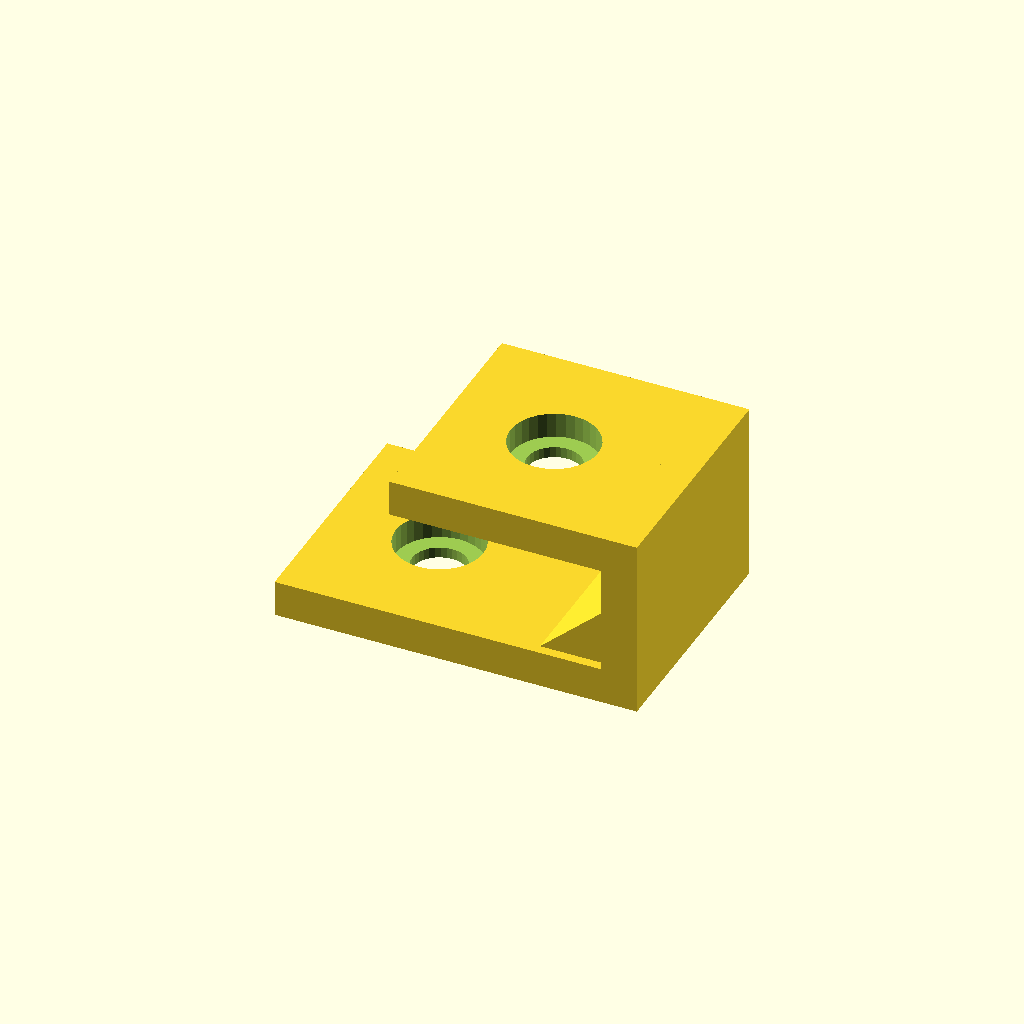
Cell 1 — every parameter at its default value.
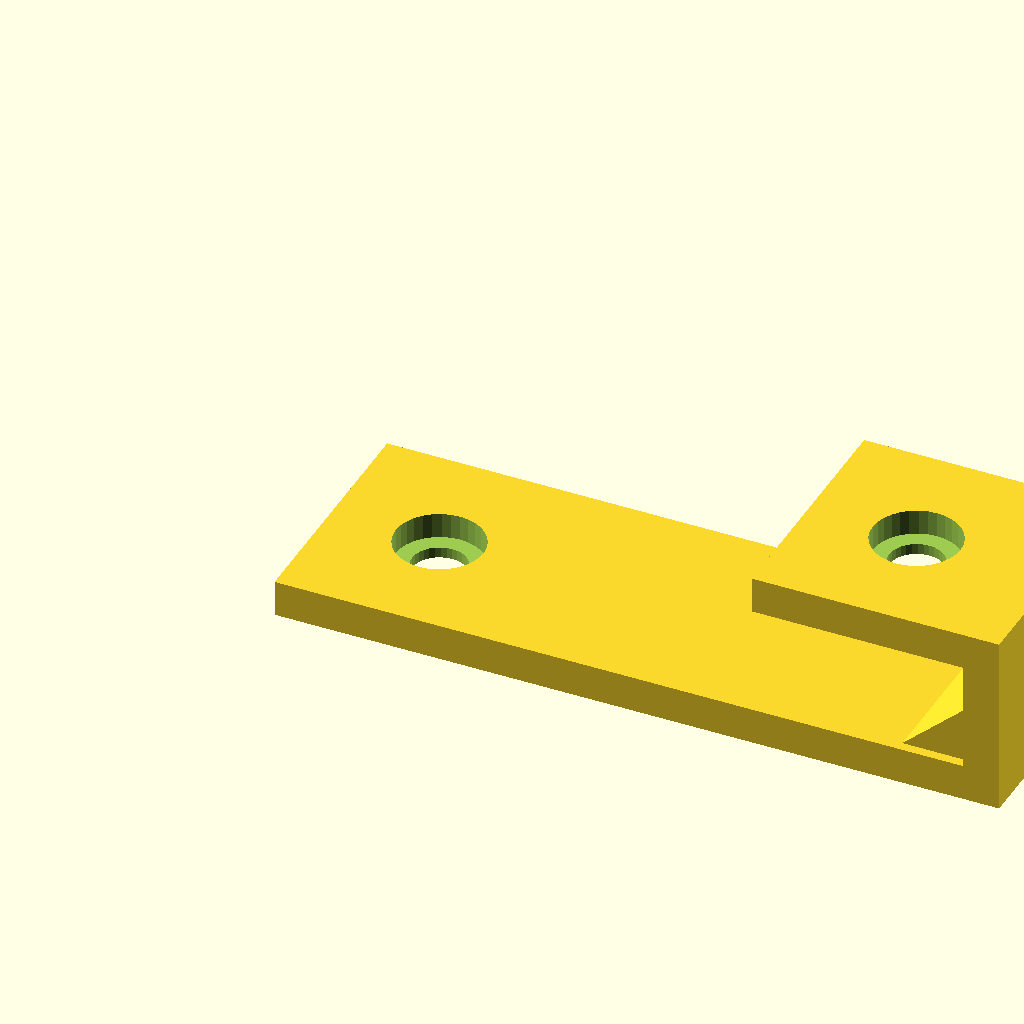
Cell 2: the same model with lower_leg = 120.
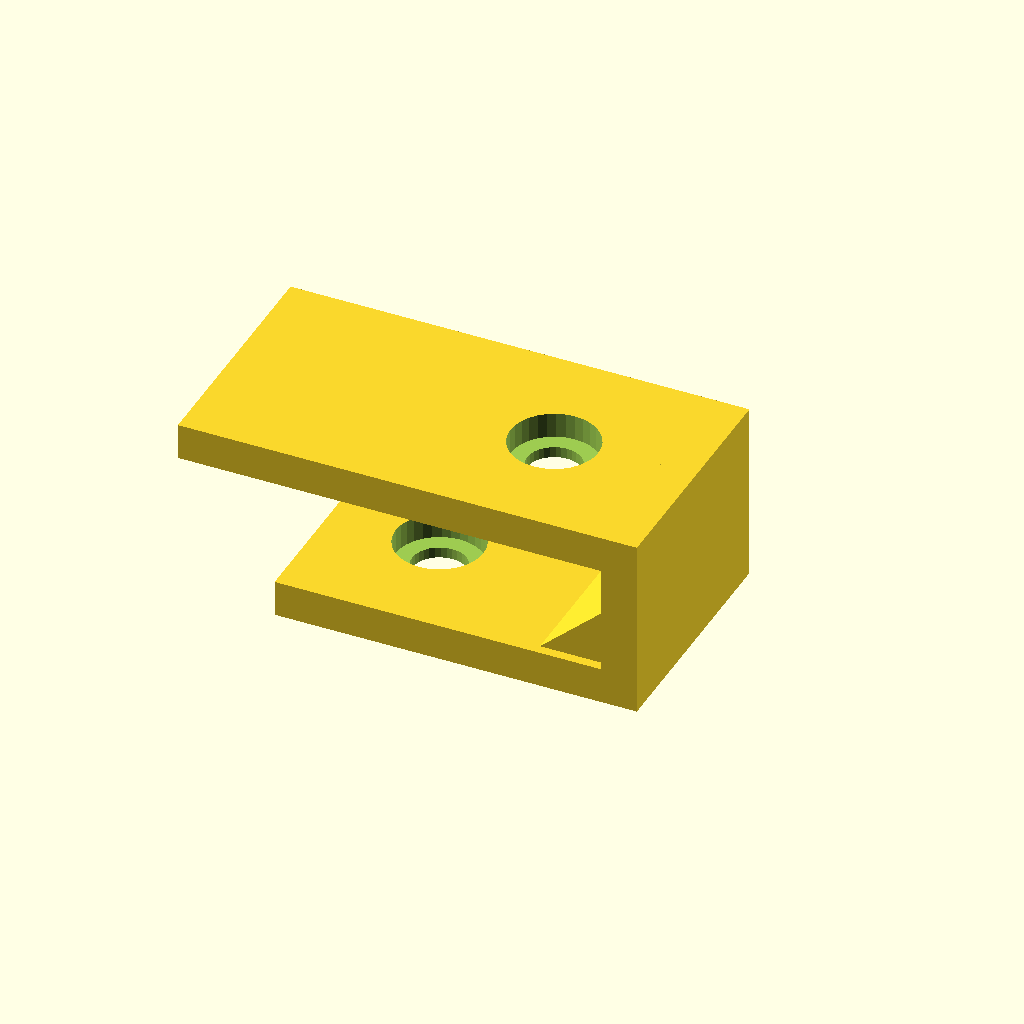
Cell 3: upper_leg = 70 (everything else at default).
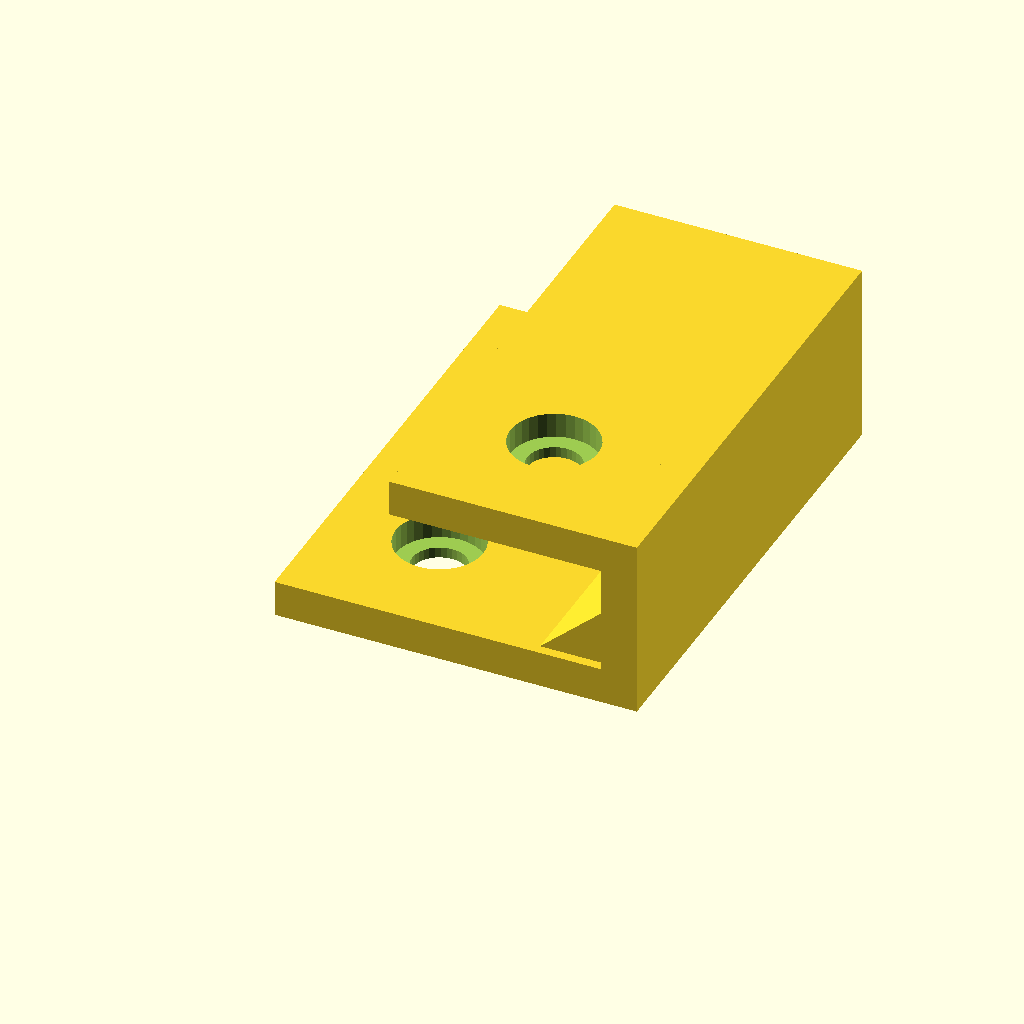
Cell 4 — bracket_w set to 80, the other parameters unchanged.
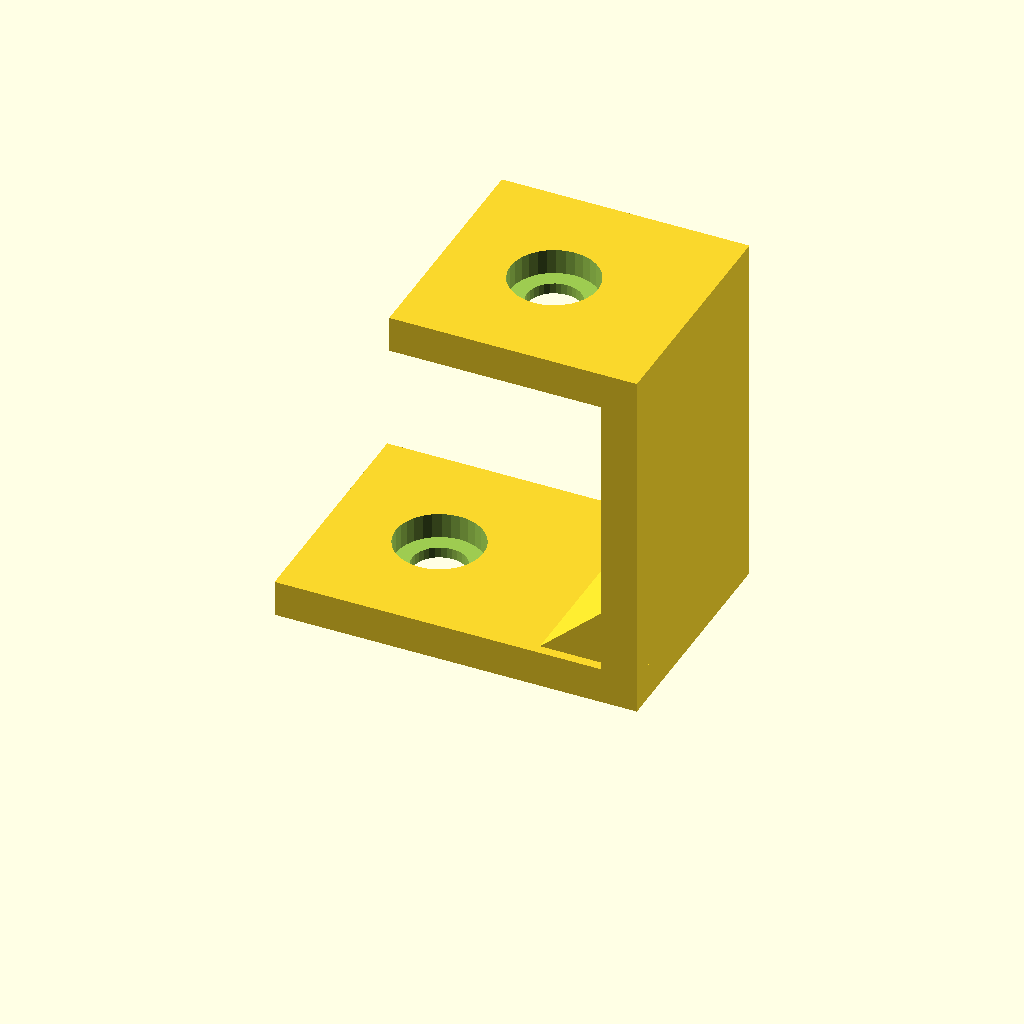
Cell 5: offset_h = 60 (everything else at default).
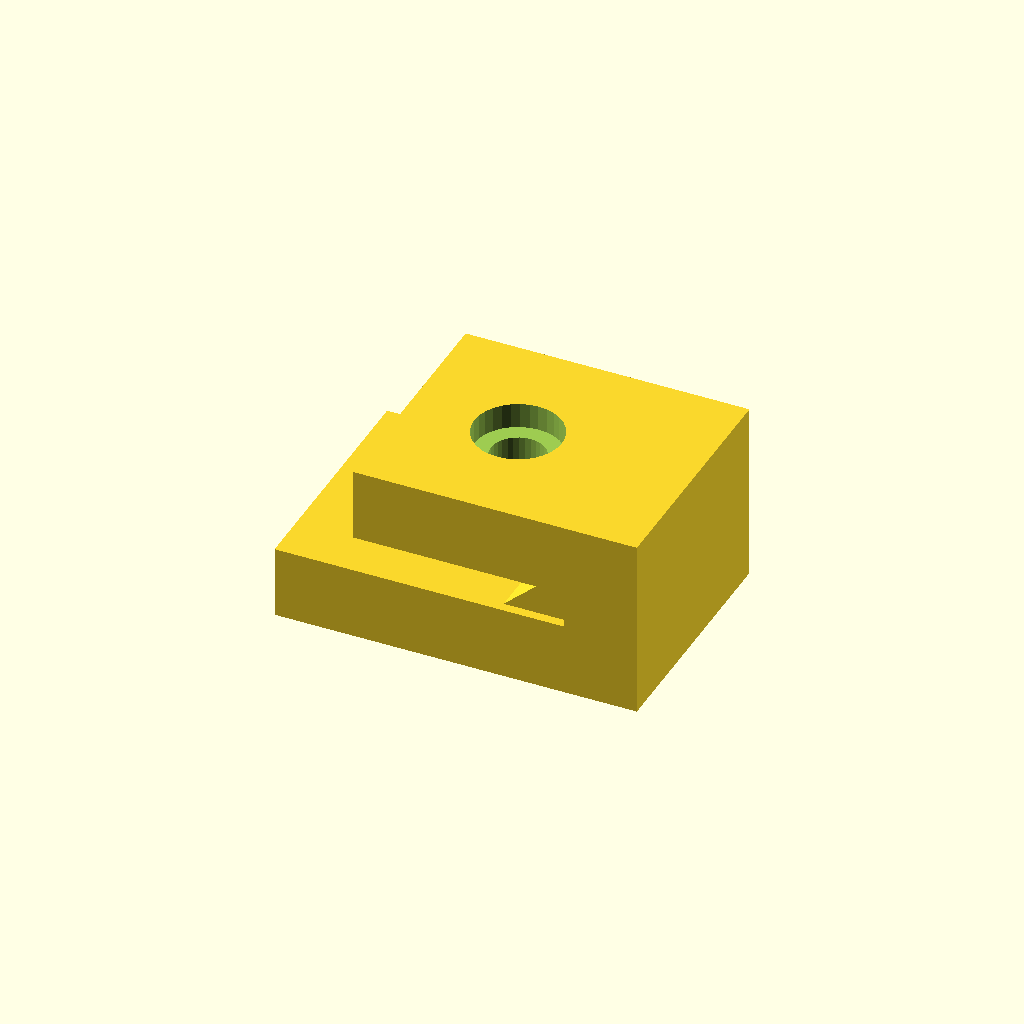
Cell 6 — sheet_t set to 12, the other parameters unchanged.
One fixed orthographic camera (rotation 55°, 0°, 25°; colour scheme Cornfield) for every cell.
Source of the model, optional_data/data/gen2/zbrackets/part_0067.scad:
$fn = 32;

// ----------------------------------------------------------------------
// Z-bracket: 60 x 40 x 30 mm
// ----------------------------------------------------------------------

// --- parameters (mm) ---
lower_leg = 60;           // lower foot length, X
upper_leg = 35;           // upper foot length, X
bracket_w = 40;           // bracket width, Y
offset_h = 30;            // overall rise, Z
sheet_t = 6;              // plate thickness
hole_d = 9;               // clearance for M8
cb_d = 14.5;              // counterbore diameter
cb_h = 4.2;               // counterbore depth
rib_len = 12.6;           // gusset leg
rib_sink = 1.6;           // gusset overlap into the plates

module hole_z(px, py, z0) {
  translate([px, py, z0 - 2.5]) cylinder(h = sheet_t + 5, d = hole_d);
}
module hole_x(py, pz) {
  translate([-2.5, py, pz]) rotate([0, 90, 0]) cylinder(h = sheet_t + 5, d = hole_d);
}
module cb_z(px, py, top_z) {
  translate([px, py, top_z - cb_h]) cylinder(h = cb_h + 0.5, d = cb_d);
}
module cb_x(py, pz) {
  translate([sheet_t - cb_h, py, pz]) rotate([0, -90, 0]) cylinder(h = cb_h + 0.5, d = cb_d);
}
module gusset(x0) {
  translate([x0, bracket_w - rib_sink, 0])
    rotate([90, 0, 0])
      linear_extrude(height = bracket_w - 2 * rib_sink)
        polygon(points = [[rib_sink, sheet_t - rib_sink],
                          [rib_sink, sheet_t - rib_sink + rib_len],
                          [-rib_len, sheet_t - rib_sink]]);
}

difference() {
  union() {
    cube([lower_leg, bracket_w, sheet_t]);
    /* web, overlapping the lower foot */
    translate([lower_leg - sheet_t, 0, 0]) cube([sheet_t, bracket_w, offset_h]);
    /* upper foot, sunk into the web */
    translate([lower_leg - sheet_t - upper_leg, 0, offset_h - sheet_t]) cube([upper_leg + sheet_t, bracket_w, sheet_t]);
    gusset(lower_leg - sheet_t);
  }
  hole_z(18, 20, 0);
  translate([lower_leg - sheet_t - 17, 0, 0]) hole_z(0, 20, offset_h - sheet_t);
  cb_z(18, 20, sheet_t);
  translate([lower_leg - sheet_t - 17, 0, 0]) cb_z(0, 20, offset_h);
}
Customizer parameters (derived from the source; name, type, default, range or options):
lower_leg: number, default 60
upper_leg: number, default 35
bracket_w: number, default 40
offset_h: number, default 30
sheet_t: number, default 6
hole_d: number, default 9
cb_d: number, default 14.5
cb_h: number, default 4.2
rib_len: number, default 12.6
rib_sink: number, default 1.6
